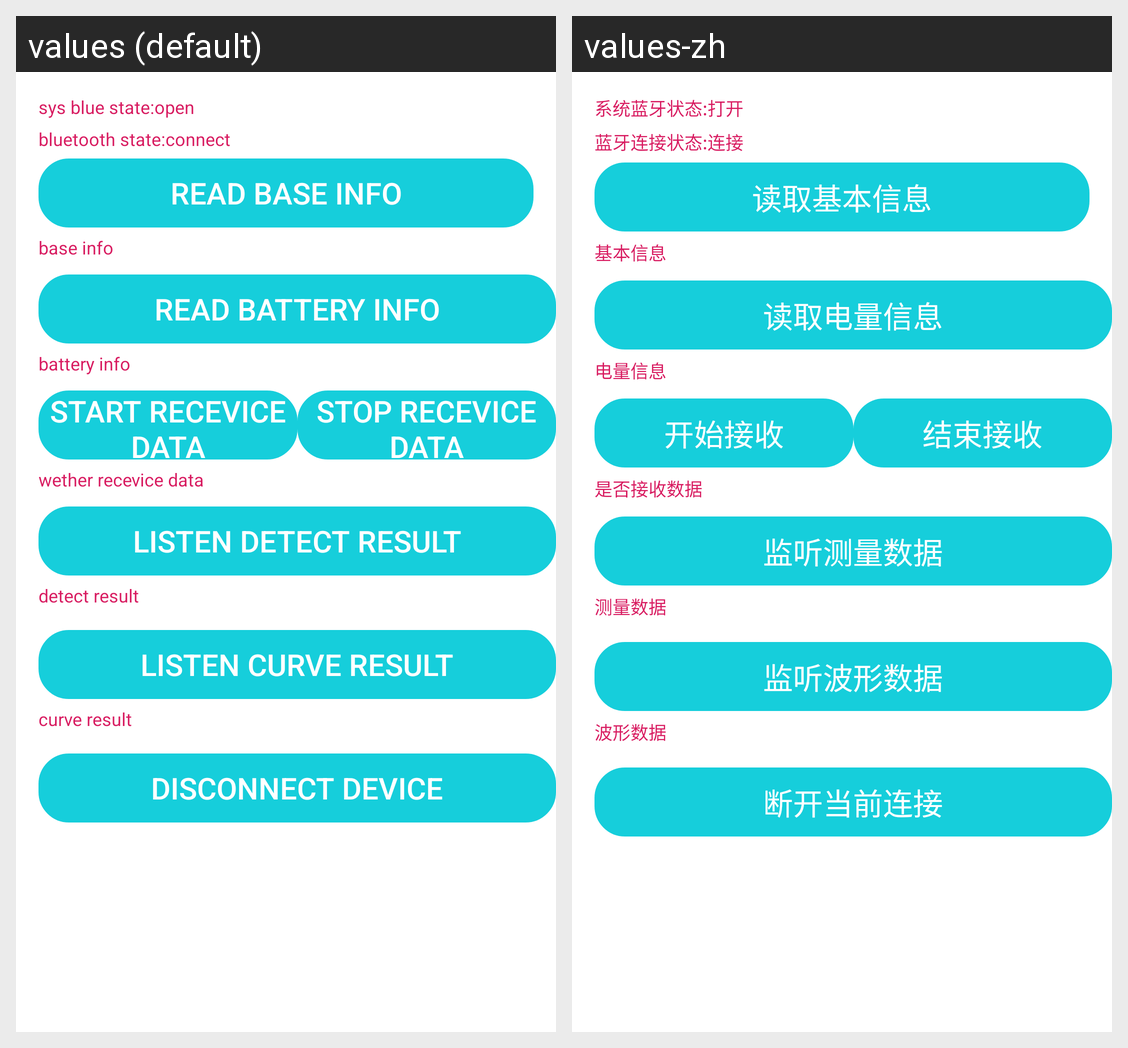

For this localized Android screen grid, give each drawn string resource with its value in every locale shown.
Android screen res/layout/activity_main.xml rendered under 2 locales, left to right: values (default), values-zh. Device: Nexus 5 (rendered at 1080×1920; each locale shown at half size, 540×960, under a caption strip naming it); theme AppTheme.
Strings drawn on this screen, with the default value and each locale's value (text and hints the layout hard-codes, and strings that could not be matched under every locale, appear in the picture but are not listed):

sys_blue_state_open
  values: sys blue state:open
  values-zh: 系统蓝牙状态:打开

bluetooth_state_connect
  values: bluetooth state:connect
  values-zh: 蓝牙连接状态:连接

read_base_info
  values: read base info
  values-zh: 读取基本信息

base_info
  values: base info
  values-zh: 基本信息

read_battery_info
  values: read battery info
  values-zh: 读取电量信息

battery_info
  values: battery info
  values-zh: 电量信息

start_recevice_data
  values: start recevice data
  values-zh: 开始接收

stop_recevice_data
  values: stop recevice data
  values-zh: 结束接收

wehter_recevice_data
  values: wether recevice data
  values-zh: 是否接收数据

listen_detect_result
  values: listen detect result
  values-zh: 监听测量数据

detect_result
  values: detect result
  values-zh: 测量数据

listen_curve_result
  values: listen curve result
  values-zh: 监听波形数据

curve_result
  values: curve result
  values-zh: 波形数据

disconnect_device
  values: disconnect device
  values-zh: 断开当前连接
